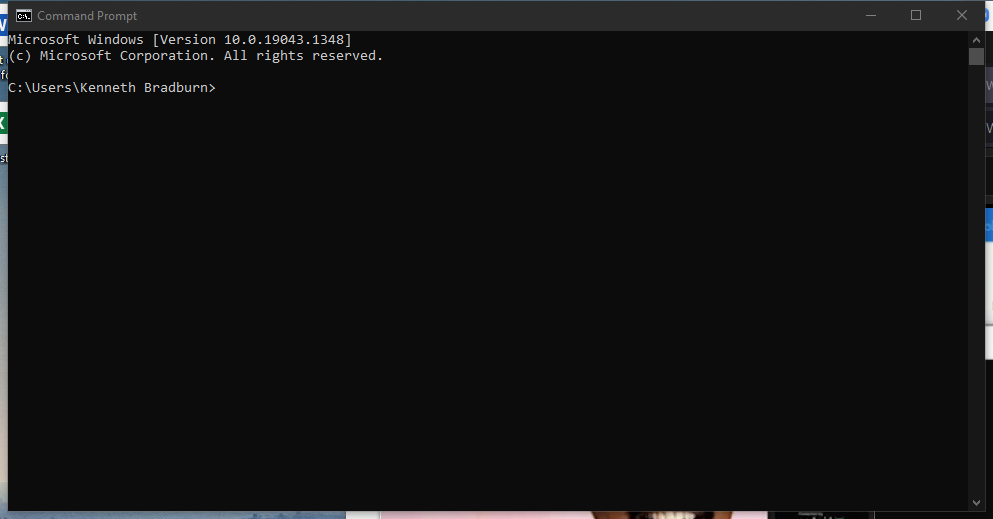
Workflow: CloneDownRepos

Step 1: Use Application: Command Prompt on the element in window 'Command Prompt' (cmd.exe)

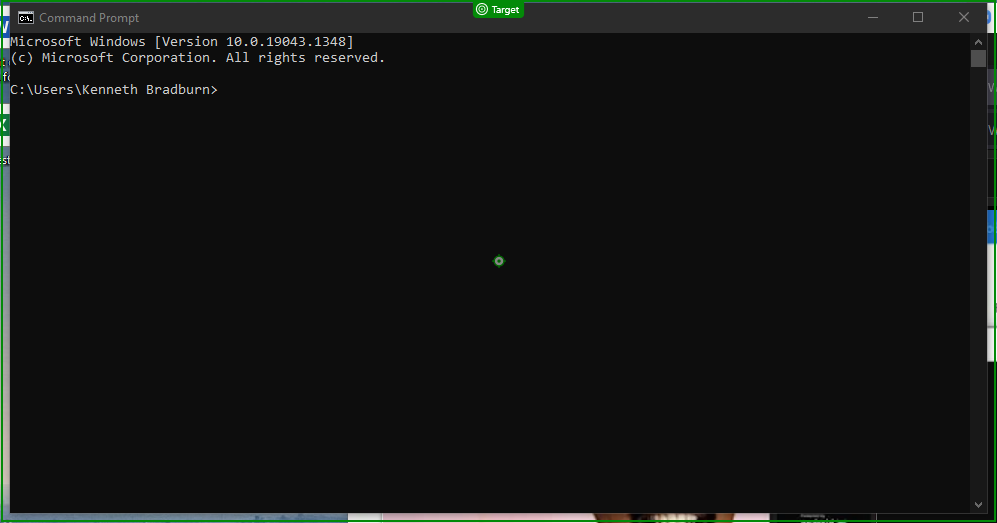
Step 2: click on 'Command Prompt'

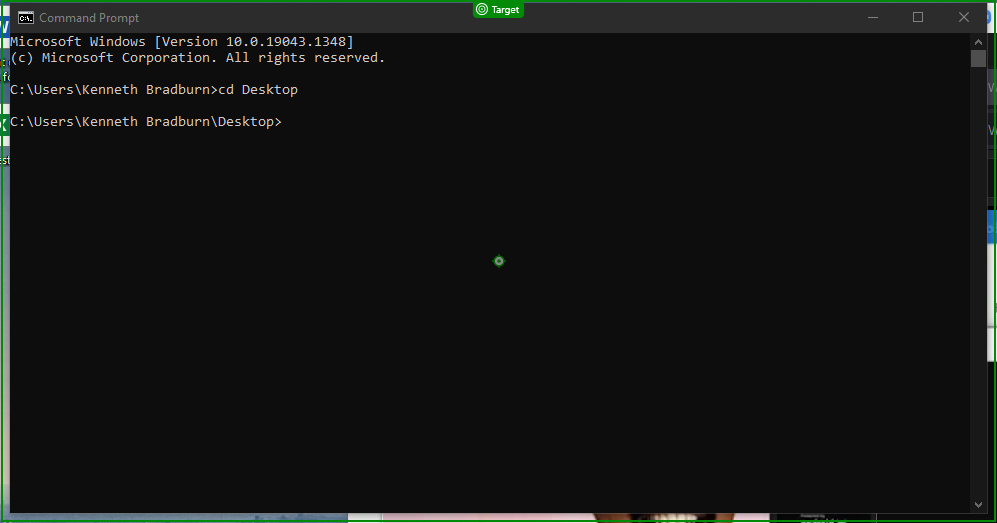
Step 3: type "mkdir CloningFolder[k(enter)]" into 'Command Prompt'

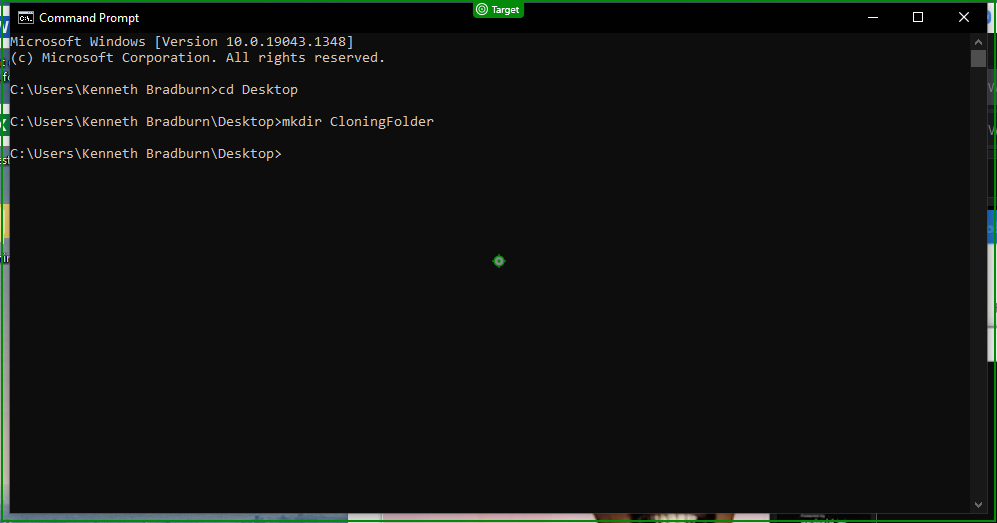
Step 4: type "cd CloningFolder[k(enter)]" into 'Command Prompt'

Step 5: type "["git clone "+URL+"[k(enter)]"]" into 'Command Prompt' (same screen as step 4)